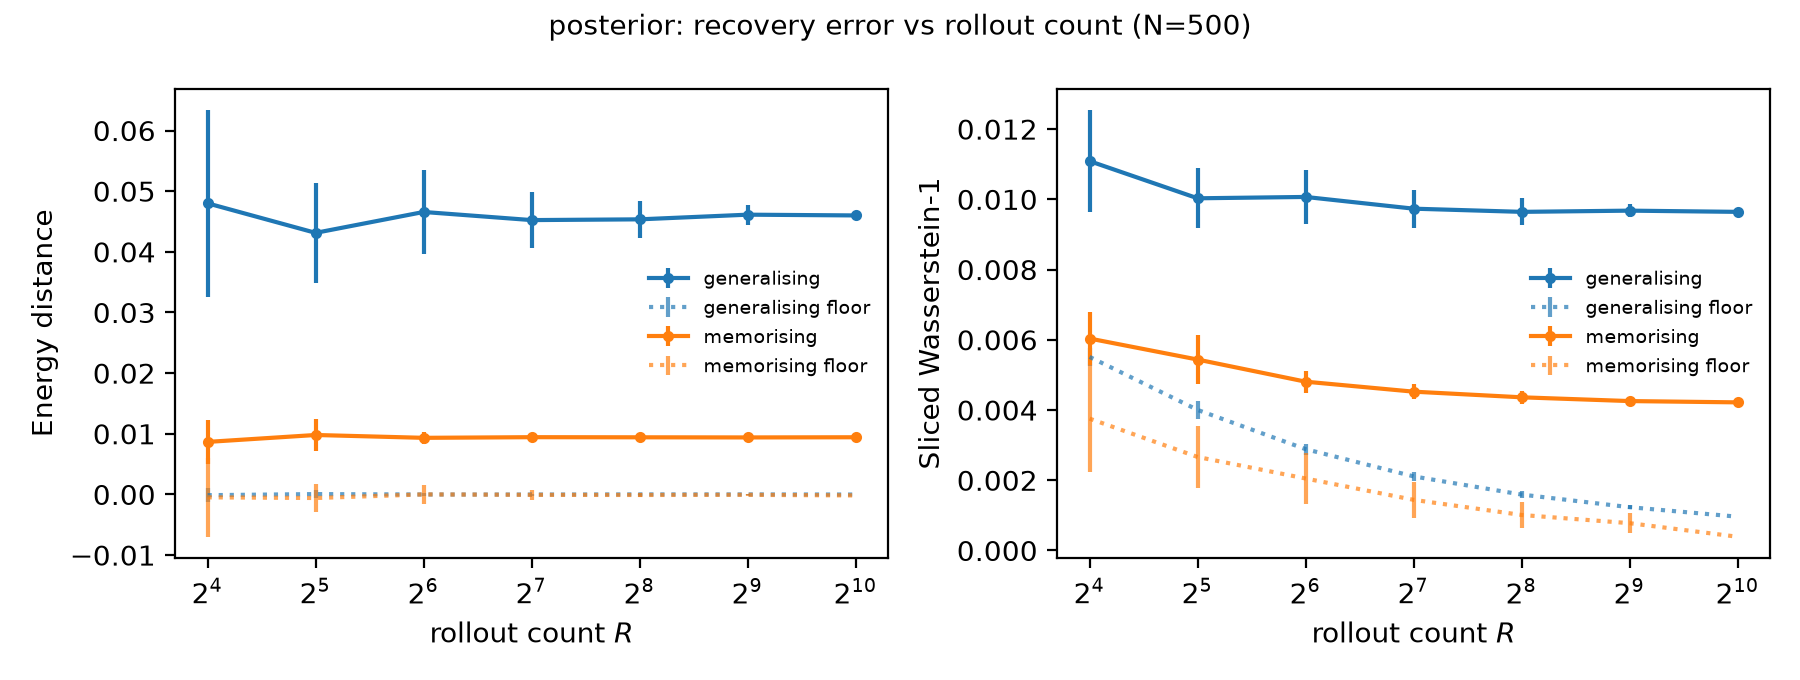

The table this chart was drawn from, first rows:
num_rollouts, dist/ed_vs_baseline_generalising/mean, dist/ed_vs_baseline_generalising/sd, dist/sw_vs_baseline_generalising/mean, dist/sw_vs_baseline_generalising/sd, dist/ed_vs_baseline_memorising/mean, dist/ed_vs_baseline_memorising/sd, dist/sw_vs_baseline_memorising/mean, dist/sw_vs_baseline_memorising/sd, floor/dist/ed_vs_baseline_generalising/m…, floor/dist/ed_vs_baseline_generalising/s…, floor/dist/sw_vs_baseline_generalising/m…, floor/dist/sw_vs_baseline_generalising/s…, floor/dist/ed_vs_baseline_memorising/mea…, floor/dist/ed_vs_baseline_memorising/sd, floor/dist/sw_vs_baseline_memorising/mea…, floor/dist/sw_vs_baseline_memorising/sd
16, 0.04799, 0.01539, 0.01109, 0.001456, 0.008658, 0.003674, 0.006035, 0.0007521, -0.000125, 0.001177, 0.005512, 0.0002674, -0.0004811, 0.006502, 0.003754, 0.001523
32, 0.04313, 0.008236, 0.01003, 0.0008543, 0.009799, 0.002673, 0.005437, 0.000693, 5.2910316025411853e-05, 0.0006928, 0.004002, 0.0002504, -0.0005915, 0.002369, 0.002663, 0.0008868
64, 0.04657, 0.006928, 0.01007, 0.0007742, 0.00933, 0.0009613, 0.004807, 0.0003137, -1.2818808851470797e-05, 0.0002992, 0.002885, 0.0001528, -1.273343254342141e-06, 0.001499, 0.00205, 0.0007185
128, 0.04523, 0.004622, 0.009733, 0.0005372, 0.009437, 0.000658, 0.004523, 0.0002172, -2.360976373799062e-05, 0.0001602, 0.00211, 0.0001344, -7.347172428465221e-05, 0.0007664, 0.001442, 0.0005093
256, 0.04536, 0.003048, 0.009643, 0.0003808, 0.009417, 0.000507, 0.004362, 0.0001789, 1.99807115205064e-06, 9.4902898632757e-05, 0.001592, 9.569724921557956e-05, -9.489855205381203e-05, 0.0004099, 0.001011, 0.0003628
512, 0.04612, 0.001637, 0.009677, 0.0001911, 0.009395, 0.0002035, 0.004255, 7.391438414435752e-05, -2.015740967706292e-06, 4.690509628691491e-05, 0.001233, 6.285310587608586e-05, -7.033420647217403e-05, 0.0002088, 0.0007776, 0.0002805
1024, 0.046, 0.0, 0.009643, 0.0, 0.009424, 0.0, 0.004218, 0.0, -1.879818628261476e-05, 0.0, 0.0009619, 0.0, -0.0001692, 0.0, 0.0003907, 0.0
